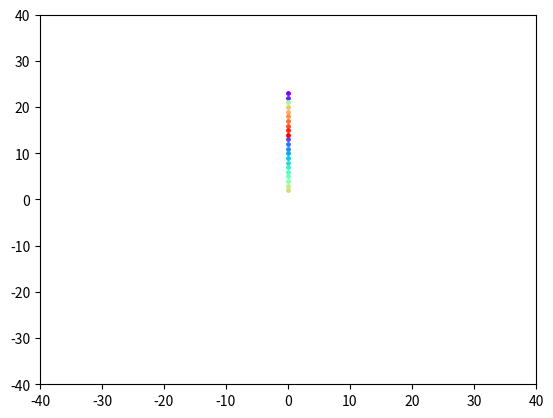

The matplotlib source for this figure:
import numpy
import matplotlib.pyplot as plt
import argparse

parser = argparse.ArgumentParser()

parser.add_argument('-input', default = '', help = 'input file')
parser.add_argument('-label', default = '', help = 'label file')
parser.add_argument('-output', default = '', help = 'output file')
parser.add_argument('-range', default = '', help = 'axis range')

args = parser.parse_args()

label = []
for i in range(22):
    label.append(str(i))


def de_normalize(vec):
    ans = "#"
    
    for i in range(len(vec)-1):
        if int(vec[i] * 255) < 16:
            ans += "0"
        ans += str(hex(int(vec[i] * 255)))[2:]
    print(ans)
    return ans

# if args.label != '':
#     for line in open(args.label):
#         label.append(line.strip())

N = M = 0
all_data = {}
# for i, line in enumerate(open(args.input)):
#     vec = line.strip().split(' ')
#     if i == 0:
#         N = int(vec[0])
#         M = int(2)
#     elif i <= N:
#         if args.label == '':
#             label.append(0)
#         all_data.setdefault(label[i-1], []).append((float(vec[-2]), float(vec[-1])))



color_map = {'ICML': 5, 'EMNLP': 17, 'CIKM': 3, 'SIGMOD': 7, 'JCDL': 14, 'UAI': 15, 'JASIST': 8, 'ACL': 4, 'SIGIR': 2, 'MM': 6, 'TREC': 12, 'CLEF': 13, 'KDD': 9, 'CHI': 1, 'WSDM': 21, 'VLDB': 10, 'CSCW': 16, 'RecSys': 20, 'NIPS': 0, 'WWW': 11, 'ECIR': 18, 'ICWSM': 19}

def find_corresponding(num):
    ans = ""
    for k, v in color_map.items():
        if ans == "" and v == int(num):
            ans = k
        elif v == int(num) and len(ans) > len(k):
            ans = k
    return ans


N = int(22)
M = int(2)
for i in range(22):
    all_data.setdefault(label[i], []).append((float(0), float(23-i)))

print(sorted(all_data.keys()))
colors = plt.cm.rainbow(numpy.linspace(0, 1, len(all_data)))



colors = plt.cm.rainbow(numpy.linspace(0, 1, len(all_data)))

colors_str = []
for i in range(len(colors)):
    colors_str.append(de_normalize(colors[i]))


colors = colors_str


print(len(colors))
for i in range(22):
    print(find_corresponding(i))


#print(all_data)
# print(colors)
print(sorted(all_data.keys()))
for color, ll in zip(colors, sorted(all_data.keys())):
    x = [t[0] for t in all_data[ll]]
    y = [t[1] for t in all_data[ll]]
    print(ll)
    plt.plot(x, y, '.', color = color, markersize = 5)
if args.range != '':
    l = abs(float(args.range))
    plt.xlim(-l, l)
    plt.ylim(-l, l)
plt.xlim(-40, 40)
plt.ylim(-40, 40)
plt.savefig(args.output, dpi = 500)
#plt.show()
